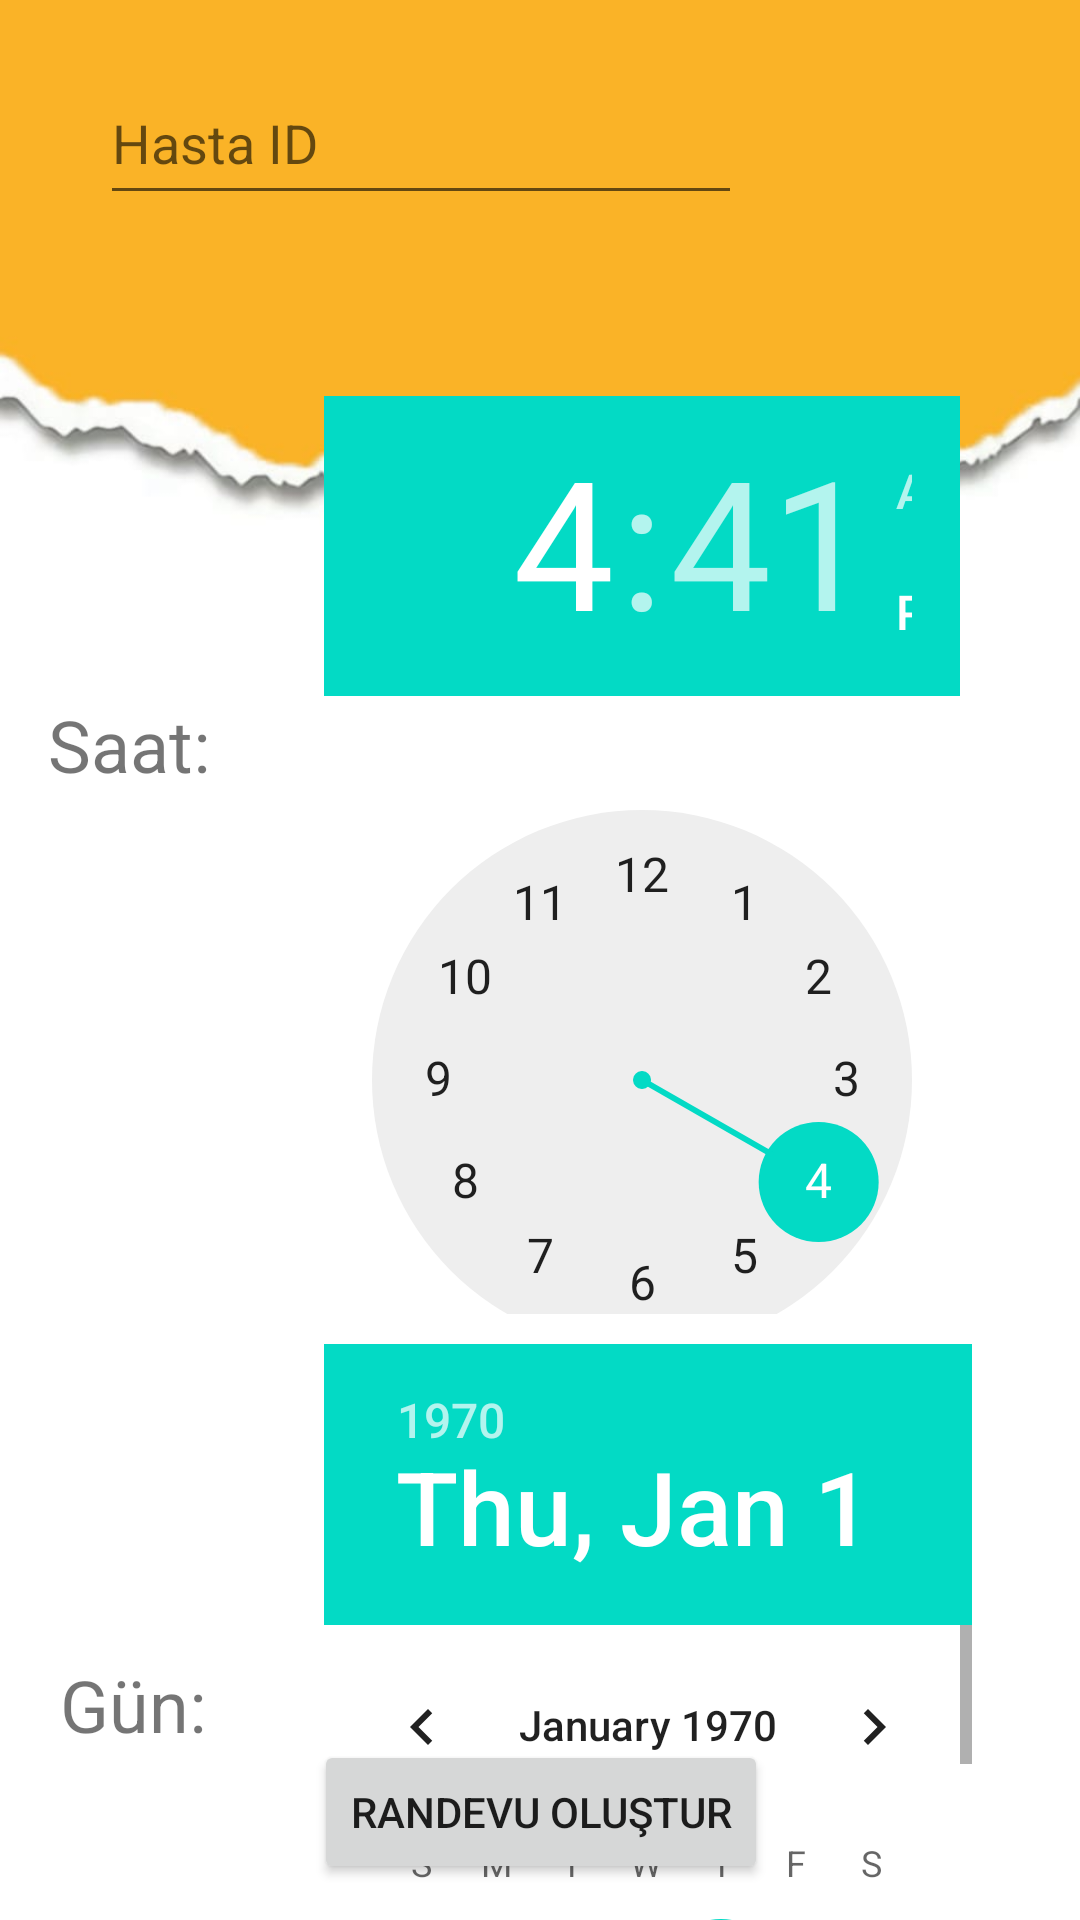

Reconstruct the res/layout file that produces this screen, plus the resources it refers to.
<!-- AndroidManifest.xml: application theme Theme.PetSAPP -->
<!-- res/layout/activity_randevu.xml -->
<?xml version="1.0" encoding="utf-8"?>
<androidx.constraintlayout.widget.ConstraintLayout xmlns:android="http://schemas.android.com/apk/res/android"
    xmlns:app="http://schemas.android.com/apk/res-auto"
    xmlns:tools="http://schemas.android.com/tools"
    android:layout_width="match_parent"
    android:layout_height="match_parent"
    tools:context=".randevu">

    <androidx.constraintlayout.widget.ConstraintLayout
        android:layout_width="match_parent"
        android:layout_height="match_parent"
        android:background="@drawable/bosekran"
        tools:context=".veterinerGiris"
        tools:layout_editor_absoluteX="64dp"
        tools:layout_editor_absoluteY="351dp">


        <TextView
            android:id="@+id/saat"
            android:layout_width="wrap_content"
            android:layout_height="wrap_content"
            android:layout_marginStart="16dp"
            android:layout_marginTop="232dp"
            android:text="Saat:"
            android:textSize="24sp"
            app:layout_constraintStart_toStartOf="parent"
            app:layout_constraintTop_toTopOf="parent" />

        <DatePicker
            android:id="@+id/calendarView"
            android:layout_width="216dp"
            android:layout_height="219dp"
            android:layout_marginStart="108dp"
            android:layout_marginTop="448dp"
            app:layout_constraintStart_toStartOf="parent"
            app:layout_constraintTop_toTopOf="parent" />

        <TimePicker
            android:id="@+id/saat1"
            android:layout_width="212dp"
            android:layout_height="306dp"
            android:layout_marginStart="108dp"
            android:layout_marginTop="132dp"
            android:layout_weight="1"
            app:layout_constraintStart_toStartOf="parent"
            app:layout_constraintTop_toTopOf="parent" />

        <EditText
            android:id="@+id/hastaID2"
            android:layout_width="214dp"
            android:layout_height="51dp"
            android:ems="10"
            android:hint="Hasta ID"
            android:inputType="textPersonName"
            app:layout_constraintBottom_toBottomOf="parent"
            app:layout_constraintEnd_toEndOf="parent"
            app:layout_constraintHorizontal_bias="0.228"
            app:layout_constraintStart_toStartOf="parent"
            app:layout_constraintTop_toTopOf="parent"
            app:layout_constraintVertical_bias="0.035" />

        <Button
            android:id="@+id/btnrandevuolustur"
            android:layout_width="wrap_content"
            android:layout_height="wrap_content"
            android:text="Randevu oluştur"
            app:layout_constraintBottom_toBottomOf="parent"
            app:layout_constraintEnd_toEndOf="parent"
            app:layout_constraintHorizontal_bias="0.501"
            app:layout_constraintStart_toStartOf="parent"
            app:layout_constraintTop_toTopOf="parent"
            app:layout_constraintVertical_bias="0.98" />

        <TextView
            android:id="@+id/gun"
            android:layout_width="wrap_content"
            android:layout_height="wrap_content"
            android:layout_marginStart="20dp"
            android:layout_marginTop="552dp"
            android:text="Gün:"
            android:textSize="24sp"
            app:layout_constraintStart_toStartOf="parent"
            app:layout_constraintTop_toTopOf="parent" />

    </androidx.constraintlayout.widget.ConstraintLayout>

</androidx.constraintlayout.widget.ConstraintLayout>
<!-- resources referenced by this layout -->
<resources>
  <!-- drawable bosekran: jpeg bitmap (drawable, 24821 bytes) -->
  <style name="Theme.PetSAPP" parent="Theme.MaterialComponents.DayNight.DarkActionBar">
          
          <item name="colorPrimary">@color/purple_500</item>
          <item name="colorPrimaryVariant">@color/purple_700</item>
          <item name="colorOnPrimary">@color/white</item>
          
          <item name="colorSecondary">@color/teal_200</item>
          <item name="colorSecondaryVariant">@color/teal_700</item>
          <item name="colorOnSecondary">@color/black</item>
          
          <item name="android:statusBarColor">?attr/colorPrimaryVariant</item>
          
      </style>
  <color name="purple_500">#FF6200EE</color>
  <color name="purple_700">#FF3700B3</color>
  <color name="white">#FFFFFFFF</color>
  <color name="teal_200">#FF03DAC5</color>
  <color name="teal_700">#FF018786</color>
  <color name="black">#FF000000</color>
</resources>
